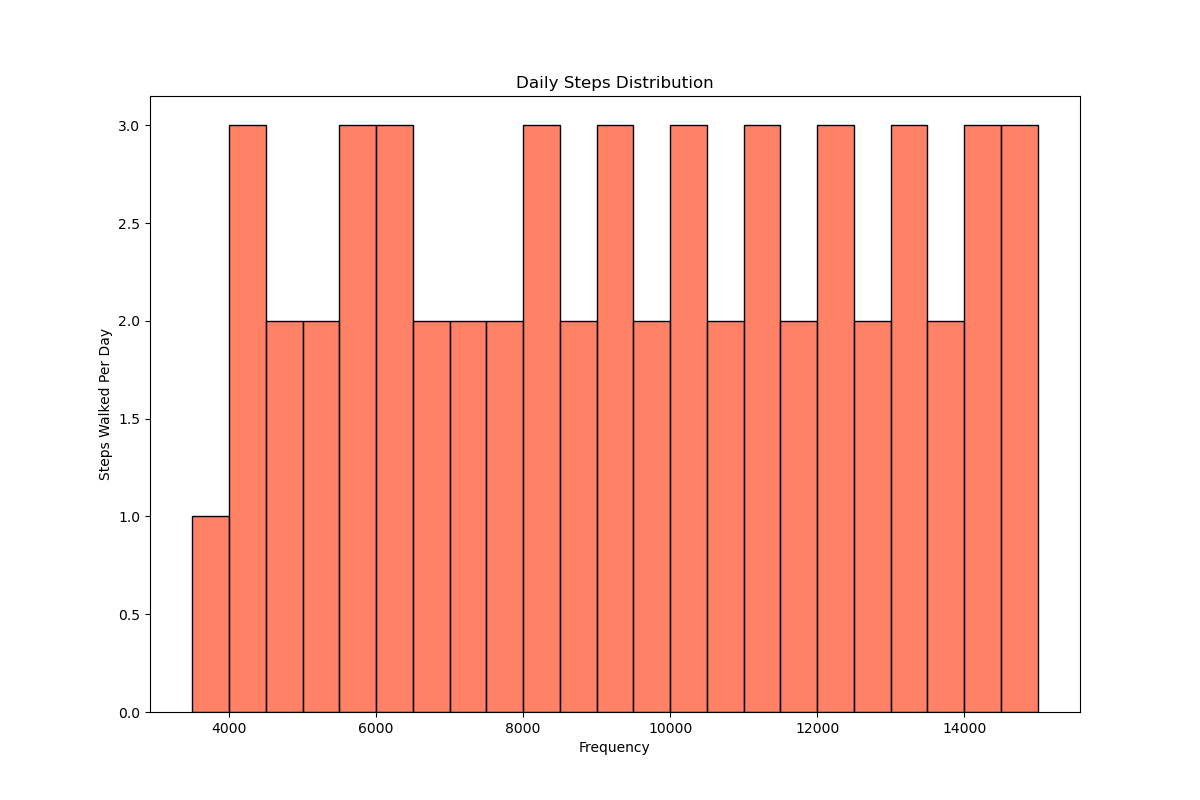

Values plotted in this chart, from the file beside it:
steps_data = [
3500, 4000, 4200, 4300, 4500, 4800, 5000, 5200, 5500, 5700, 5900, 
6000, 6200, 6400, 6600, 6800, 7000, 7200, 7500, 7700, 8000, 8200, 
8400, 8600, 8800, 9000, 9200, 9400, 9600, 9800, 10000, 10200, 10400, 
10600, 10800, 11000, 11200, 11400, 11600, 11800, 12000, 12200, 12400, 
12600, 12800, 13000, 13200, 13400, 13600, 13800, 14000, 14200, 14400, 
14600, 14800, 15000
]
